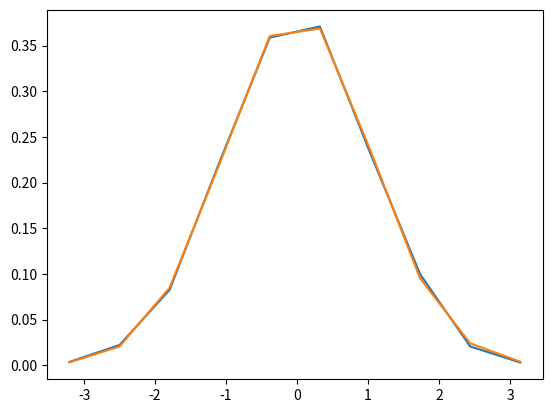

The script that saved this image:
import numpy
from scipy.optimize import curve_fit
import matplotlib.pyplot as plt

# Define some test data which is close to Gaussian
data = numpy.random.normal(size=10000)

hist, bin_edges = numpy.histogram(data, density=True)
bin_centres = (bin_edges[:-1] + bin_edges[1:])/2

# Define model function to be used to fit to the data above:
def gauss(x, *p):
    A, mu, sigma = p
    return A*numpy.exp(-(x-mu)**2/(2.*sigma**2))

# p0 is the initial guess for the fitting coefficients (A, mu and sigma above)
p0 = [1., 0., 1.]

coeff, var_matrix = curve_fit(gauss, bin_centres, hist, p0=p0)

# Get the fitted curve
hist_fit = gauss(bin_centres, *coeff)

plt.plot(bin_centres, hist, label='Test data')
plt.plot(bin_centres, hist_fit, label='Fitted data')

# Finally, lets get the fitting parameters, i.e. the mean and standard deviation:
print ( 'Fitted mean = ', coeff[1] )
print ( 'Fitted standard deviation = ', coeff[2] )

plt.show()
plt.savefig("image.png")

